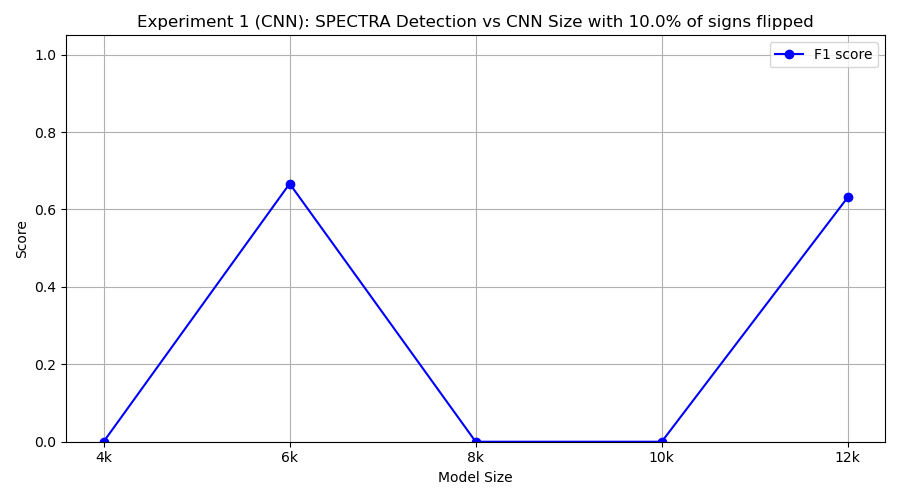

Values plotted in this chart, from the file beside it:
model_class, tp, fp, tn, fn, precision, recall, f1
FourKCNN, 0, 1, 9, 10, 0.0, 0.0, 0.0
SixKCNN, 10, 10, 0, 0, 0.5, 1.0, 0.6667
EightKCNN, 0, 0, 10, 10, 0.0, 0.0, 0.0
TenKCNN, 0, 0, 10, 10, 0.0, 0.0, 0.0
TwelveKCNN, 6, 3, 7, 4, 0.6667, 0.6, 0.6316
